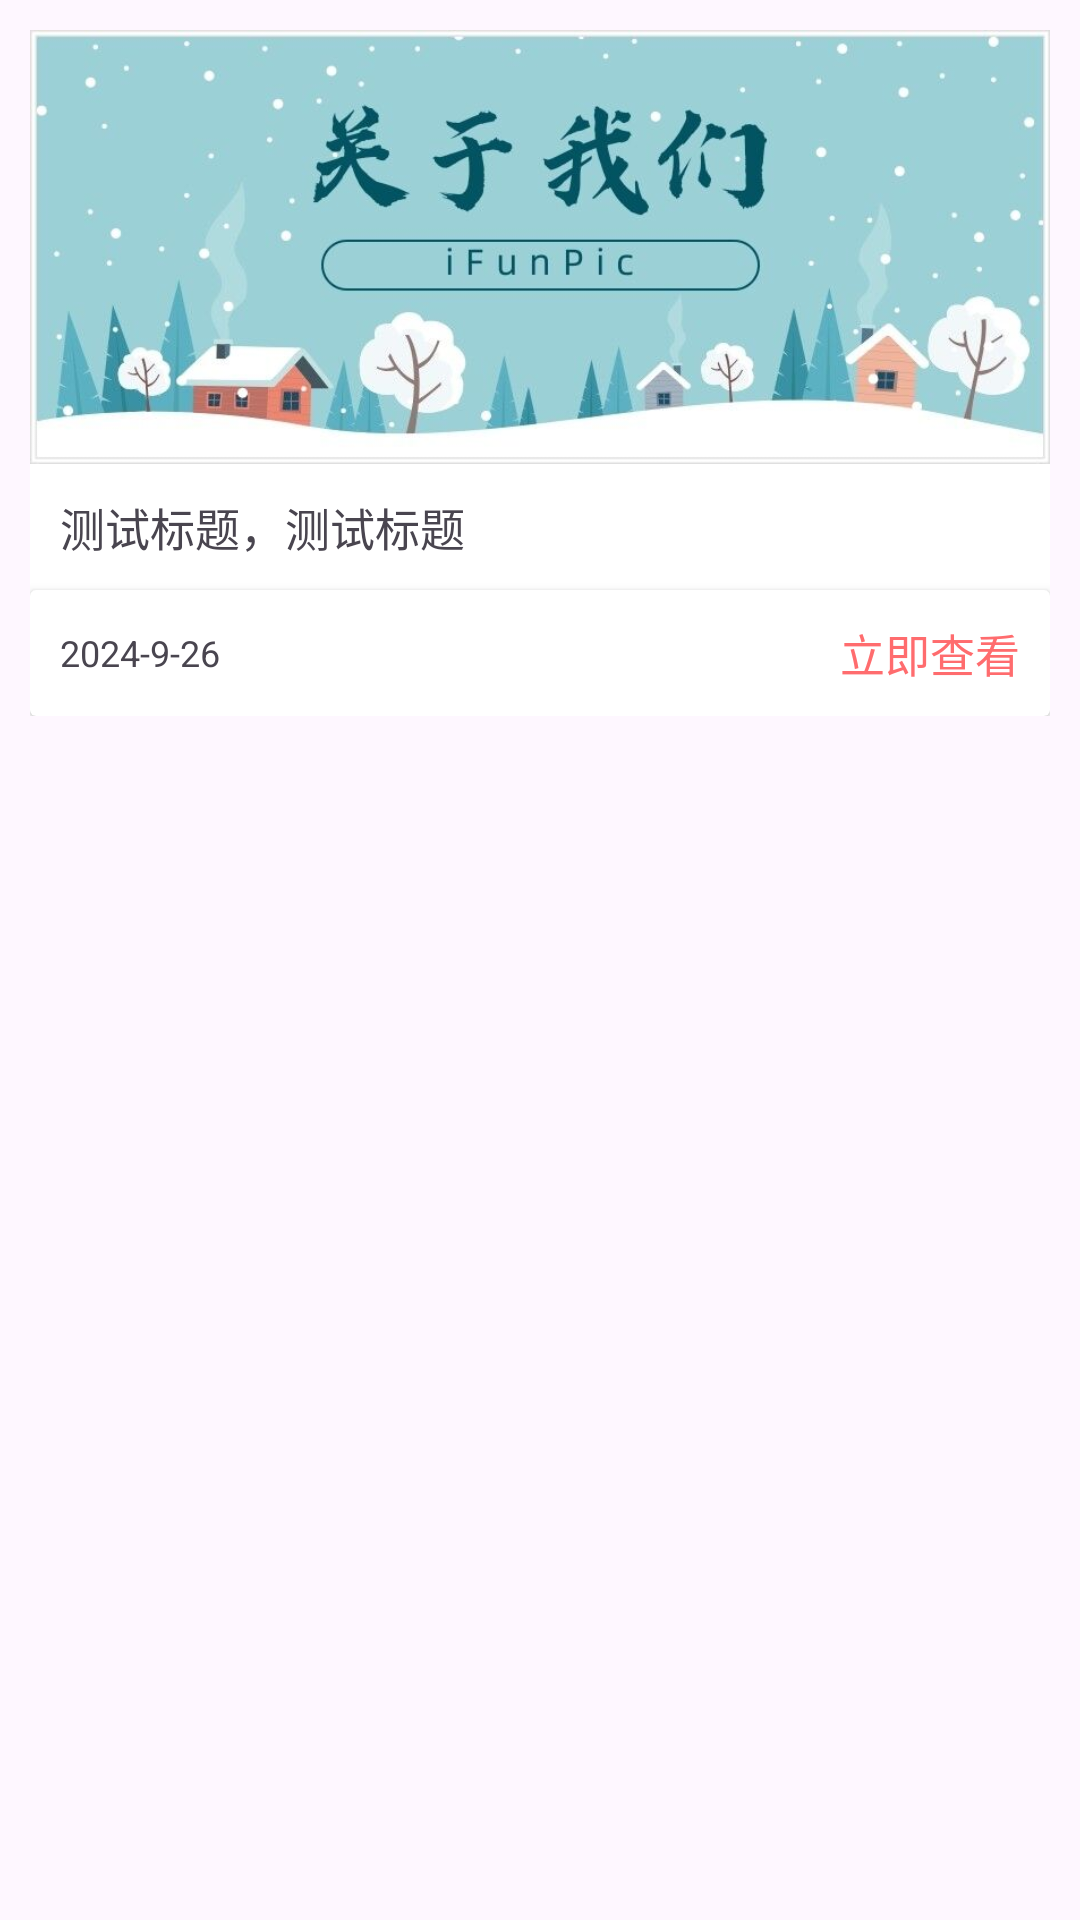

Reconstruct the res/layout file that produces this screen, plus the resources it refers to.
<!-- AndroidManifest.xml: application theme Theme.Yanyuan -->
<!-- res/layout/fragment_gong_gao_card.xml -->
<?xml version="1.0" encoding="utf-8"?>
<FrameLayout xmlns:android="http://schemas.android.com/apk/res/android"
    xmlns:tools="http://schemas.android.com/tools"
    android:layout_width="match_parent"
    android:layout_height="match_parent"
    tools:context=".GongGaoCard">

    <LinearLayout
        android:id="@+id/card"
        android:layout_width="match_parent"
        android:layout_height="wrap_content"
        android:orientation="vertical"
        android:layout_margin="10dp"
        android:background="@color/white">
        <ImageView
            android:id="@+id/picture"
            android:layout_width="match_parent"
            android:layout_height="wrap_content"
            android:src="@drawable/gywm"
            android:adjustViewBounds="true"/>

        <TextView
            android:id="@+id/title"
            android:layout_width="wrap_content"
            android:layout_height="wrap_content"
            android:text="测试标题，测试标题"
            android:textSize="15dp"
            android:layout_margin="10dp"
            android:maxLines="1"
            android:ellipsize="end"/>

        <androidx.cardview.widget.CardView
            android:layout_width="match_parent"
            android:layout_height="wrap_content">

            <TextView
                android:id="@+id/time"
                android:layout_width="wrap_content"
                android:layout_height="wrap_content"
                android:text="2024-9-26"
                android:textSize="12dp"
                android:layout_margin="10dp"
                android:layout_gravity="left|center_vertical"/>

            <TextView
                android:layout_width="wrap_content"
                android:layout_height="wrap_content"
                android:text="立即查看"
                android:textSize="15dp"
                android:layout_margin="10dp"
                android:textColor="#ff6c6e"
                android:layout_gravity="right|center_vertical"/>
        </androidx.cardview.widget.CardView>
    </LinearLayout>

</FrameLayout>
<!-- resources referenced by this layout -->
<resources>
  <!-- drawable gywm: jpg bitmap (drawable, 33574 bytes) -->
  <style name="Theme.Yanyuan" parent="Base.Theme.Yanyuan" />
  <style name="Base.Theme.Yanyuan" parent="Theme.Material3.DayNight.NoActionBar">
          
          
      </style>
  <!-- not gathered from this repository: default colours our renderer supplied (Android Studio template values) -->
  <color name="white">#FFFFFFFF</color>
</resources>
